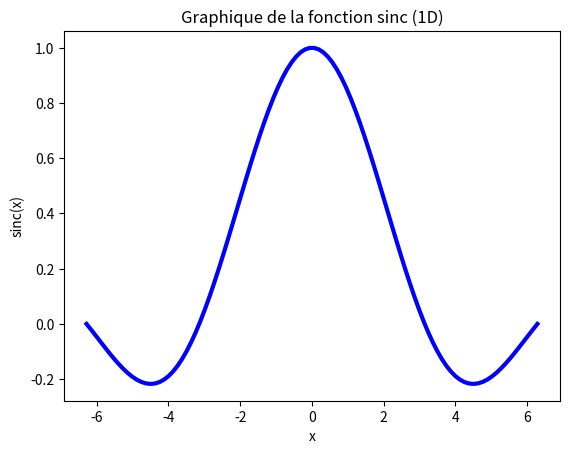

Recreate this plot in Python.
import matplotlib.pyplot as plt
import numpy as np
x = np.linspace(-2*np.pi, 2*np.pi, 100)
y = np.sinc(x/np.pi)
plt.plot(x, y,"-b", lw =3)
plt.xlabel("x")
plt.ylabel("sinc(x)")
plt.title("Graphique de la fonction sinc (1D)")
plt.savefig("sinc1D.pdf")
plt.show()
